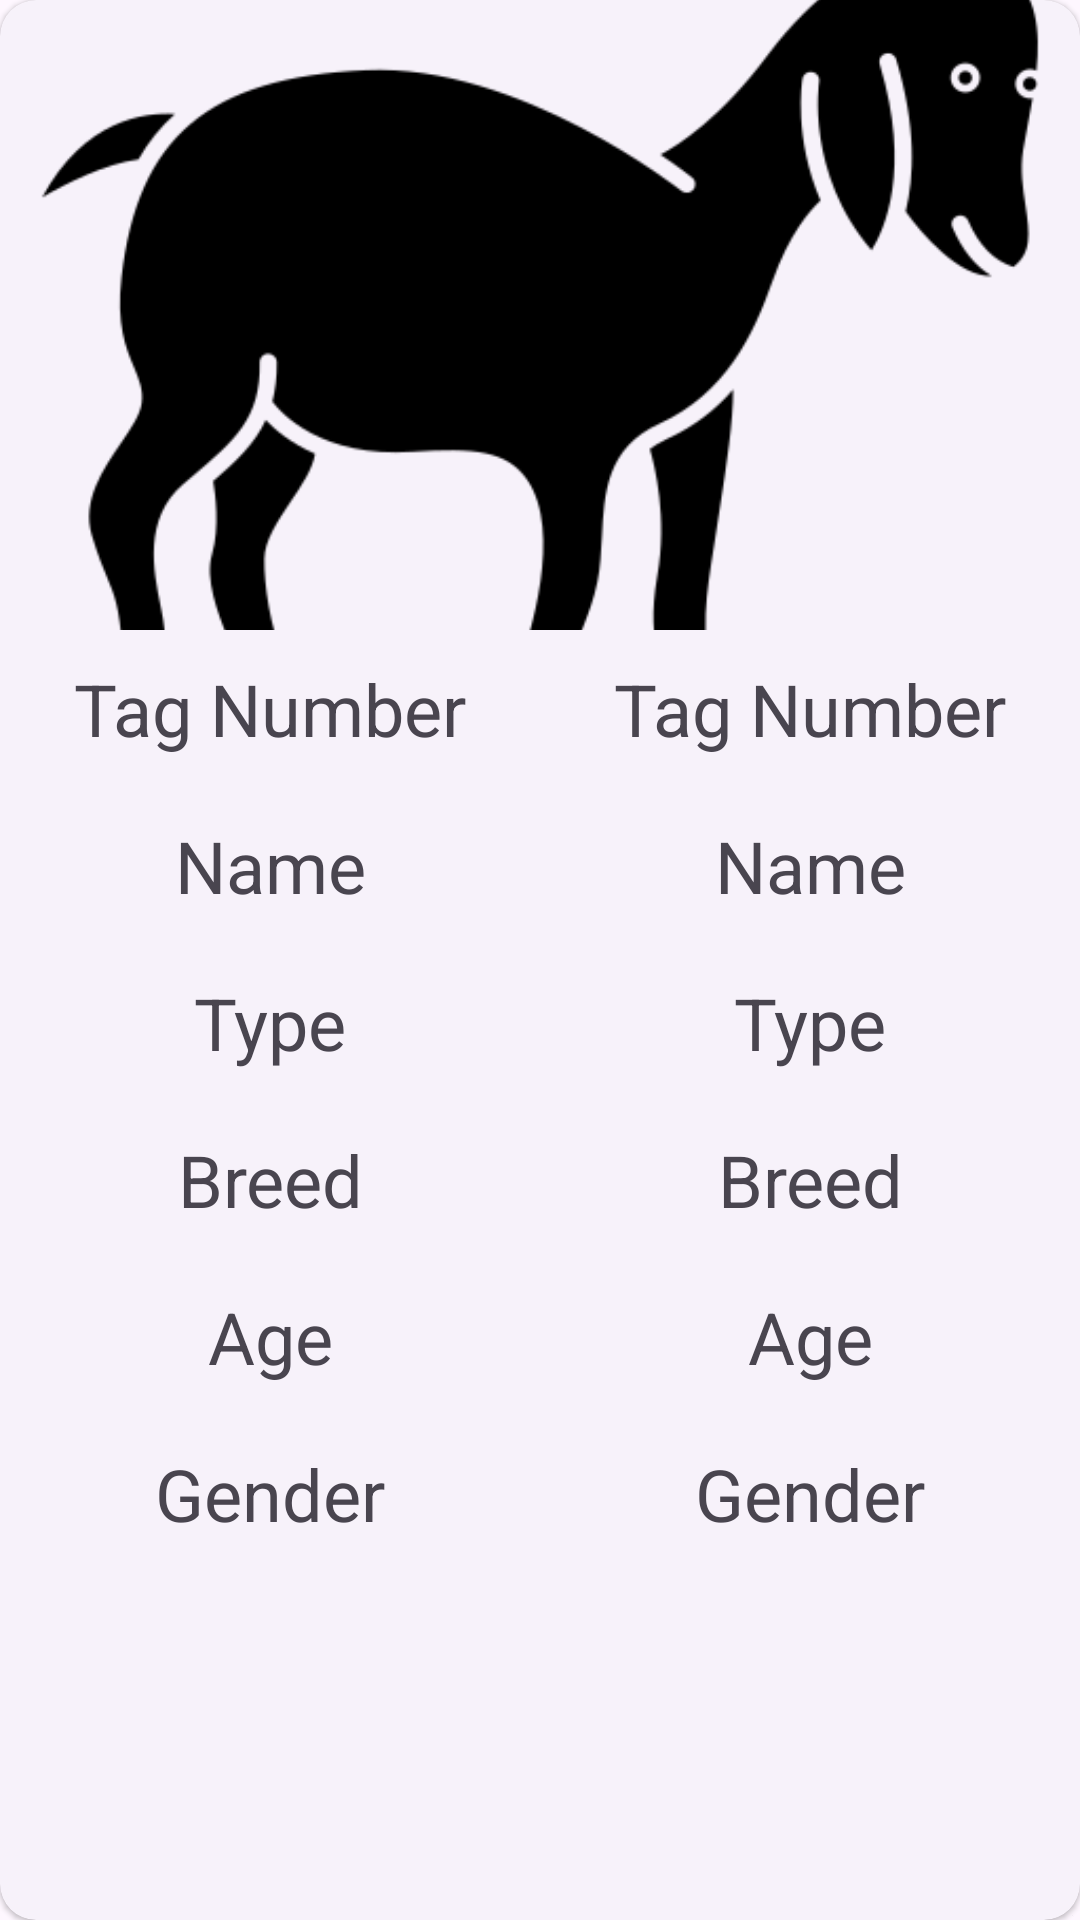

The Android layout XML behind this screen, and the referenced resources:
<!-- AndroidManifest.xml: application theme Theme.FarmUp -->
<!-- res/layout/livestock_layout.xml -->
<?xml version="1.0" encoding="utf-8"?>
<com.google.android.material.card.MaterialCardView xmlns:android="http://schemas.android.com/apk/res/android"
    android:layout_width="match_parent"
    android:layout_height="wrap_content"
    android:layout_margin="10dp"
    android:background="@color/light_green"
    style="?attr/materialCardViewElevatedStyle"
    xmlns:app="http://schemas.android.com/apk/res-auto">
    <LinearLayout
        android:layout_width="match_parent"
        android:layout_height="wrap_content"
        android:orientation="vertical">
        <ImageView
            android:id="@+id/livestock_image"
            android:layout_width="match_parent"
            android:layout_height="210dp"
            app:srcCompat="@drawable/goat__1_"
            android:scaleType="centerCrop"
            android:contentDescription="pic of a goat"
            />

        <LinearLayout
            android:layout_width="match_parent"
            android:layout_height="wrap_content"
            android:orientation="horizontal">
            <TextView
                android:id="@+id/tag_number_view"
                android:text="Tag Number"
                android:layout_width="0dp"
                android:layout_height="wrap_content"
                android:layout_weight="40"
                android:layout_margin="10dp"
                android:textSize="24sp"
                android:gravity="center_horizontal"
                />
            <TextView
                android:id="@+id/tag_number"
                android:text="Tag Number"
                android:layout_width="0dp"
                android:layout_height="wrap_content"
                android:layout_weight="40"
                android:layout_margin="10dp"
                android:textSize="24sp"
                android:gravity="center_horizontal"
                />

        </LinearLayout>

        <LinearLayout
            android:layout_width="match_parent"
            android:layout_height="wrap_content"
            android:orientation="horizontal">
            <TextView
                android:id="@+id/name_view"
                android:text="Name"
                android:layout_width="0dp"
                android:layout_height="wrap_content"
                android:layout_weight="40"
                android:layout_margin="10dp"
                android:textSize="24sp"
                android:gravity="center_horizontal"
                />


            <TextView
                android:id="@+id/livestock_name"
                android:text="Name"
                android:layout_width="0dp"
                android:layout_height="wrap_content"
                android:layout_weight="40"
                android:layout_margin="10dp"
                android:textSize="24sp"
                android:gravity="center_horizontal"
                />

        </LinearLayout>



        <LinearLayout
            android:layout_width="match_parent"
            android:layout_height="wrap_content"
            android:orientation="horizontal">
            <TextView
                android:id="@+id/type_view"
                android:text="@string/type"
                android:layout_width="0dp"
                android:layout_height="wrap_content"
                android:layout_weight="40"
                android:layout_margin="10dp"
                android:textSize="24sp"
                android:gravity="center_horizontal"
                />


            <TextView
                android:id="@+id/type"
                android:text="@string/type"
                android:layout_width="0dp"
                android:layout_height="wrap_content"
                android:layout_weight="40"
                android:layout_margin="10dp"
                android:textSize="24sp"
                android:gravity="center_horizontal"
                />

        </LinearLayout>

        <LinearLayout
            android:layout_width="match_parent"
            android:layout_height="wrap_content"
            android:orientation="horizontal">
            <TextView
                android:id="@+id/breed_view"
                android:text="@string/breed"
                android:layout_width="0dp"
                android:layout_weight="40"
                android:layout_height="wrap_content"
                android:layout_margin="10dp"
                android:textSize="24sp"
                android:gravity="center_horizontal"
                />
            <TextView
                android:id="@+id/breed"
                android:text="@string/breed"
                android:layout_width="0dp"
                android:layout_height="wrap_content"
                android:layout_weight="40"
                android:layout_margin="10dp"
                android:textSize="24sp"
                android:gravity="center_horizontal"
                />

        </LinearLayout>

        <LinearLayout
            android:layout_width="match_parent"
            android:layout_height="wrap_content"
            android:orientation="horizontal">
            <TextView
                android:id="@+id/age_view"
                android:text="Age"
                android:layout_width="0dp"
                android:layout_weight="40"
                android:layout_height="wrap_content"
                android:layout_margin="10dp"
                android:textSize="24sp"
                android:gravity="center_horizontal"
                />
            <TextView
                android:id="@+id/age"
                android:text="Age"
                android:layout_width="0dp"
                android:layout_height="wrap_content"
                android:layout_weight="40"
                android:layout_margin="10dp"
                android:textSize="24sp"
                android:gravity="center_horizontal"
                />

        </LinearLayout>
        <LinearLayout
            android:layout_width="match_parent"
            android:layout_height="wrap_content"
            android:orientation="horizontal">
            <TextView
                android:id="@+id/gender_view"
                android:text="Gender"
                android:layout_width="0dp"
                android:layout_weight="40"
                android:layout_height="wrap_content"
                android:layout_margin="10dp"
                android:textSize="24sp"
                android:gravity="center_horizontal"
                />
            <TextView
                android:id="@+id/gender"
                android:text="Gender"
                android:layout_width="0dp"
                android:layout_height="wrap_content"
                android:layout_weight="40"
                android:layout_margin="10dp"
                android:textSize="24sp"
                android:gravity="center_horizontal"
                />

        </LinearLayout>

    </LinearLayout>





</com.google.android.material.card.MaterialCardView>
<!-- resources referenced by this layout -->
<resources>
  <color name="light_green">#90EE90</color>
  <!-- drawable goat__1_: png bitmap (drawable, 17415 bytes) -->
  <string name="breed">Breed</string>
  <string name="type">Type</string>
  <style name="Theme.FarmUp" parent="Base.Theme.FarmUp" />
  <style name="Base.Theme.FarmUp" parent="Theme.Material3.DayNight.NoActionBar">
          
          
      </style>
</resources>
